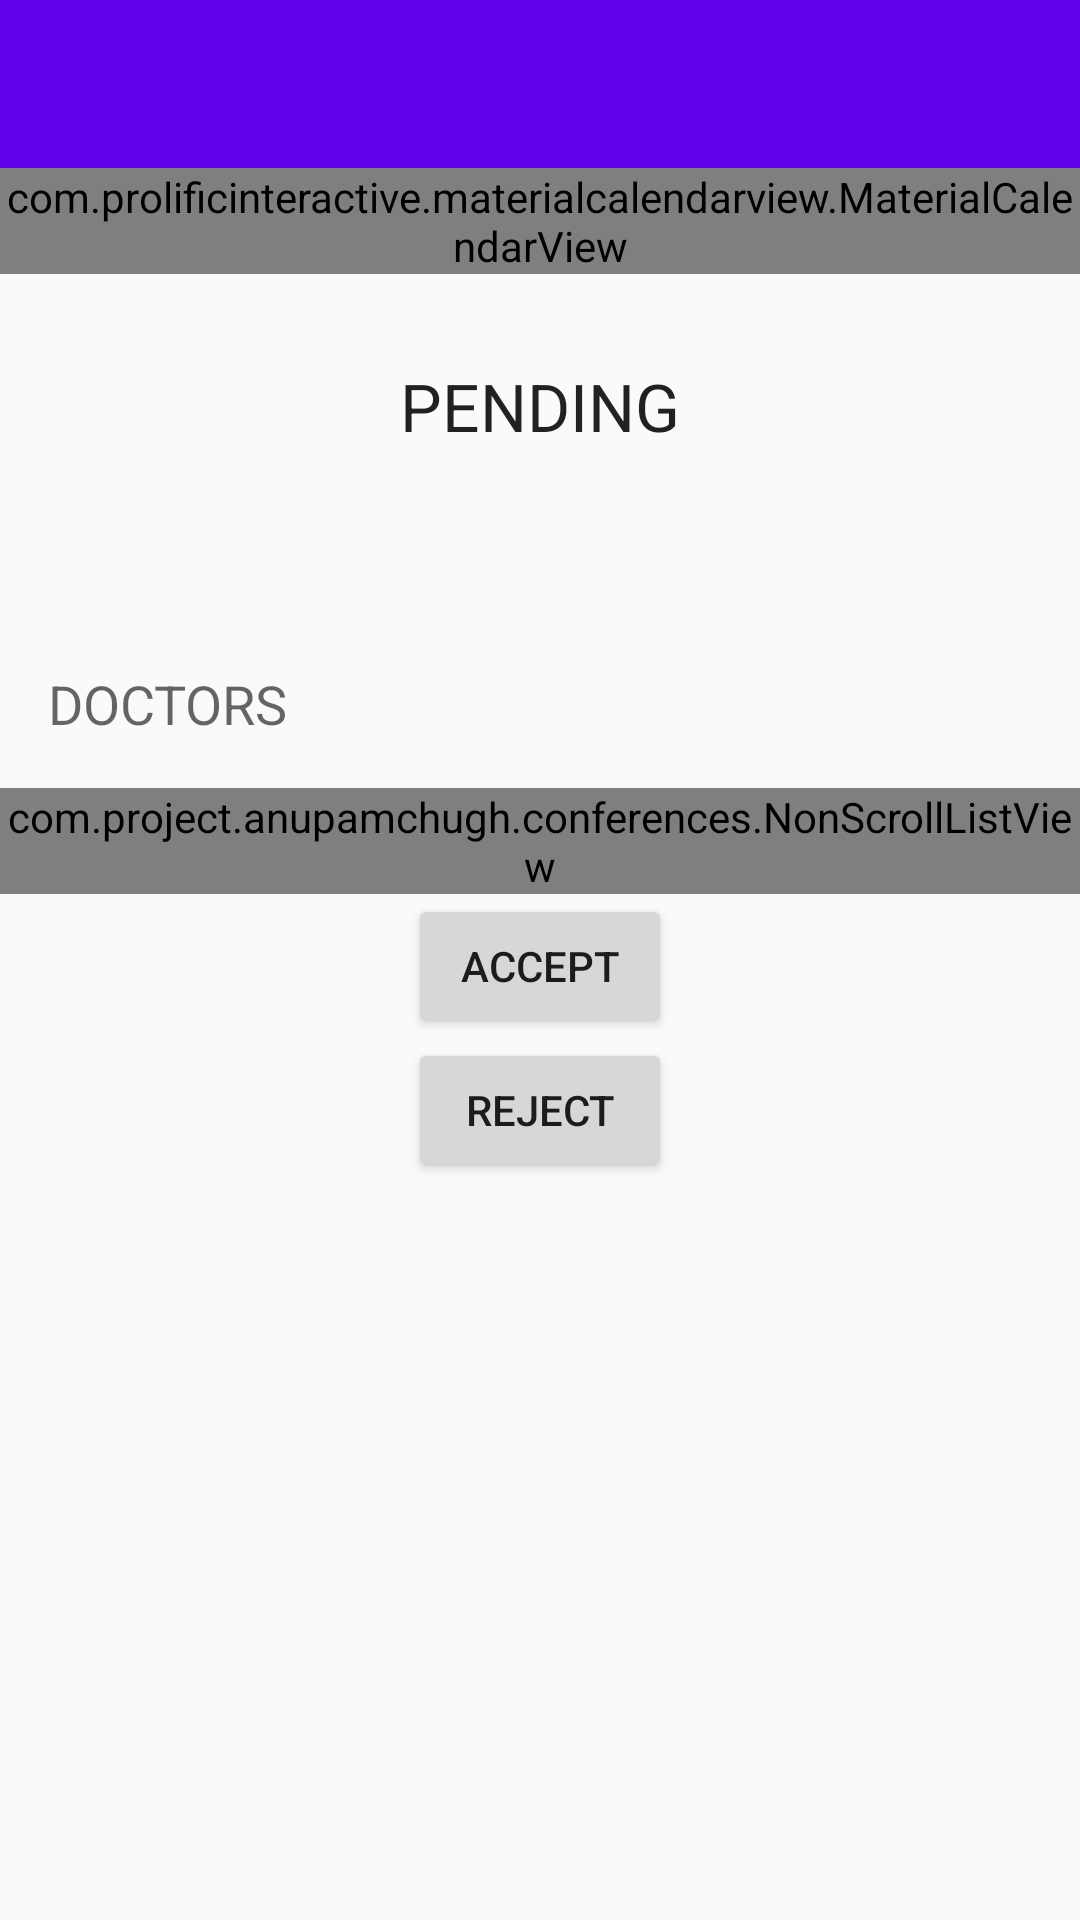

Write the Android layout XML for this screen, with the resource values it uses.
<!-- AndroidManifest.xml: activity theme AppTheme.NoActionBar -->
<!-- res/layout/activity_view_conference.xml -->
<?xml version="1.0" encoding="utf-8"?>
<RelativeLayout xmlns:android="http://schemas.android.com/apk/res/android"
    android:layout_width="match_parent"
    android:layout_height="match_parent"
    xmlns:app="http://schemas.android.com/apk/res-auto"
    android:keepScreenOn="true">


    <android.support.v7.widget.Toolbar
        android:id="@+id/toolbar"
        android:layout_width="match_parent"
        android:layout_height="?attr/actionBarSize"
        android:background="?attr/colorPrimary"
        app:popupTheme="@style/AppTheme.PopupOverlay" />

    <ScrollView
        android:layout_width="match_parent"
        android:layout_below="@+id/toolbar"
        android:layout_height="wrap_content">

        <LinearLayout
            android:id="@+id/add_new_conf"
            android:layout_width="match_parent"
            android:layout_height="wrap_content"
            android:gravity="center"
            android:orientation="vertical">

            <com.prolificinteractive.materialcalendarview.MaterialCalendarView
                android:id="@+id/calendarView"
                android:layout_width="match_parent"
                android:layout_height="wrap_content" />

            <TextView
                android:id="@+id/calendarDate"
                android:layout_width="wrap_content"
                android:layout_height="wrap_content"
                android:layout_gravity="center"
                android:textAppearance="?android:attr/textAppearanceLarge"
                />


            <TextView
                android:layout_width="wrap_content"
                android:layout_height="wrap_content"
                android:id="@+id/txtStatus"
                android:textAppearance="?android:attr/textAppearanceLarge"
                android:text="PENDING"/>

            <TextView
                android:id="@+id/txtDescription"
                android:layout_width="match_parent"
                android:layout_height="wrap_content"
                android:layout_gravity="center"
                android:layout_margin="16dp"
                android:textAppearance="?android:attr/textAppearanceMedium"
                />


            <TextView
                android:text="DOCTORS"
                android:layout_width="match_parent"
                android:layout_height="wrap_content"
                android:layout_gravity="center"
                android:layout_margin="16dp"
                android:textAppearance="?android:attr/textAppearanceMedium"
                />


            <com.project.anupamchugh.conferences.NonScrollListView
                android:layout_width="match_parent"
                android:id="@+id/nonScrollListView"
                android:layout_height="wrap_content"/>

            <Button
                android:layout_width="wrap_content"
                android:layout_height="wrap_content"
                android:id="@+id/btnAccept"
                android:text="ACCEPT"/>


            <Button
                android:layout_width="wrap_content"
                android:layout_height="wrap_content"
                android:id="@+id/btnReject"
                android:text="REJECT"/>

        </LinearLayout>

    </ScrollView>


</RelativeLayout>
<!-- resources referenced by this layout -->
<resources>
  <style name="AppTheme.PopupOverlay" parent="ThemeOverlay.AppCompat.Light" />
  <style name="AppTheme.NoActionBar">
          <item name="windowActionBar">false</item>
          <item name="windowNoTitle">true</item>
          <item name="actionBarStyle">@style/MyActionBar</item>
      </style>
  <style name="MyActionBar" parent="@style/Widget.AppCompat.ActionBar.Solid">
          <item name="titleTextStyle">@style/MyTitleTextStyle</item>
      </style>
  <style name="MyTitleTextStyle" parent="@style/TextAppearance.AppCompat.Widget.ActionBar.Title">
          <item name="android:textColor">#FFFFFF</item>
      </style>
</resources>
